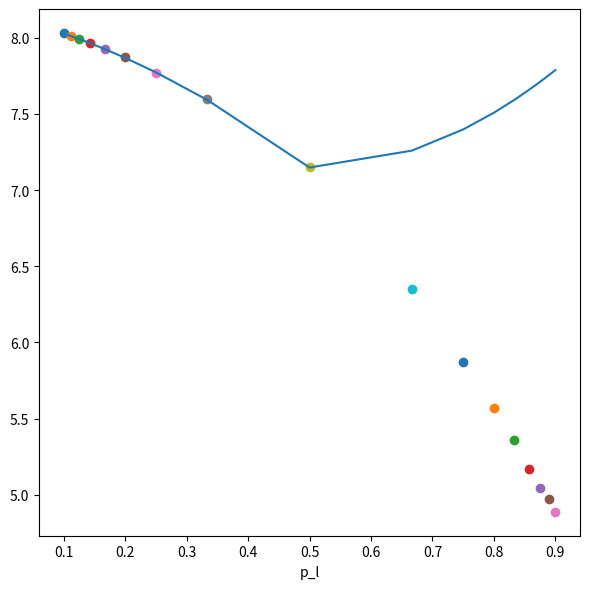

The matplotlib source for this figure:
from random import randint
import statistics
import matplotlib.pyplot as plt

def ran_initial_vehicle(n_l,n_s):
    veh=randint(1,n_l+n_s)
    return veh

def veh_a(n_l,n_s,num,a_l,a_s):
    num=(num-1)%(n_l+n_s)
    if num<n_l:
        return a_l
    return a_s

def simple_simulation(initial_void_l,lambda_expectation,a_l,a_s,n_l,n_s,platoon_length,scenario):
    print('p_l=',n_l,'/',n_s+n_l)

    platoon_number = []
    vehicle_number = []
    used_gap = []
    o_cum = []
    o_initial_g=[]
    omega_g=[]

    for i in range(10000):
        current_a = a_l
        o_l = initial_void_l #void in unit h_0
        num=0. #used gap
        j=0 #affected platoon
        num_veh=0. #affected vehicle number

        LC_veh=ran_initial_vehicle(n_l,n_s)
        initial_a=veh_a(n_l,n_s,LC_veh,a_l,a_s)

        if initial_a < current_a:
            o_l = 1 + (o_l - 1) * (current_a / initial_a) #h_0 + void
            current_a = initial_a

        o_initial=o_l-1
        o_in = o_l - 1 # without the h_0 part, only this part will be amplified
        omega = 0

        current_veh=ran_initial_vehicle(n_l,n_s)

        while o_l>0:
            gap=lambda_expectation

            if o_l>gap:#counted the used gap
                num = num + 1.
            else:
                num=num+o_l/gap

            o_l = o_l - gap #gap resolve

            if o_l>0: #if o_l still larger than 0, means it will influence the following platoon, count the platoon info
                j+=1

                this_platoon_length=platoon_length
                num_veh+=this_platoon_length

                if scenario == 'heter':
                    this_platoon_type=this_platoon_length
                if scenario == 'homo':
                    this_platoon_type=1

                for i in range(this_platoon_type):
                    follower_a=veh_a(n_l,n_s,current_veh,a_l,a_s)

                    if follower_a < current_a:
                        omega = min(o_l, o_in) * (current_a / follower_a - 1) #only the void part is amplified, if h_0 is not fully resolved yet
                        o_l = o_l + omega
                        o_in = o_in * (current_a / follower_a) # basic magnitude of the void part
                        current_a = follower_a
                current_veh+=1

        o_initial_g.append(o_initial)
        omega_g.append(omega)
        o_cum.append(o_initial+omega)
        used_gap.append(num)
        platoon_number.append(j)
        vehicle_number.append(num_veh)
    print(statistics.mean(o_initial_g),statistics.mean(omega_g),statistics.mean(o_cum))
    return statistics.mean(o_cum)

def line(n_s_set,n_l_set):
    r_ls=(a_l/a_s-1)
    h_0=3600/capacity
    lamb=(1/s-1)*platoon_length*h_0
    o_in_s=(30-10)**2/2/30/a_s
    o_in_l=(30-10)**2/2/30/a_l
    print(o_in_s,o_in_l)
    x=[]
    y=[]
    for i in range(len(n_s_set)):
        veh_period=n_s_set[i]+n_l_set[i]
        p_l=n_l_set[i]/veh_period
        p_s=1-p_l
        x.append(p_l)
        y.append((o_in_s+p_l*(h_0*r_ls-lamb*r_ls*(p_s+p_l/2+3/2/veh_period)))/h_0)
    print(x,y)
    return x,y

def draw_figure(n_s_set,n_l_set,o_cum):
    fig = plt.figure(figsize=(6, 6), dpi=100, tight_layout=True)
    bx = fig.add_subplot(111)
    for i in range(len(n_s_set)):
        bx.scatter(n_l_set[i]/(n_l_set[i]+n_s_set[i]), o_cum[i])
    x,y=line(n_s_set,n_l_set)
    bx.plot(x,y)
    plt.xlabel('p_l')
    plt.savefig('o_cum.png')
    # plt.show()

def main():
    global a_l,a_s,s,platoon_length,capacity
    capacity=2200
    a_l=1
    a_s=0.5
    s=0.8
    platoon_length=8

    o_cum=[]
    n_s_set=[]
    n_l_set=[]
    n_l=1
    for n_s in range(9,0,-1):
        o_cum.append(simple_simulation((30-10)**2/2/30/a_l/3600*capacity+1,(1/s-1)*platoon_length,a_l,a_s,n_l,n_s,4,'homo'))
        n_s_set.append(n_s)
        n_l_set.append(n_l)
    n_s = 1
    for n_l in range(2, 10, 1):
        o_cum.append(
            simple_simulation((30 - 10) ** 2 / 2 / 30 / a_l / 3600 * capacity + 1, (1/s-1) * platoon_length, a_l, a_s, n_l,
                              n_s, 4, 'homo'))
        n_s_set.append(n_s)
        n_l_set.append(n_l)
    draw_figure(n_s_set,n_l_set,o_cum)


main()